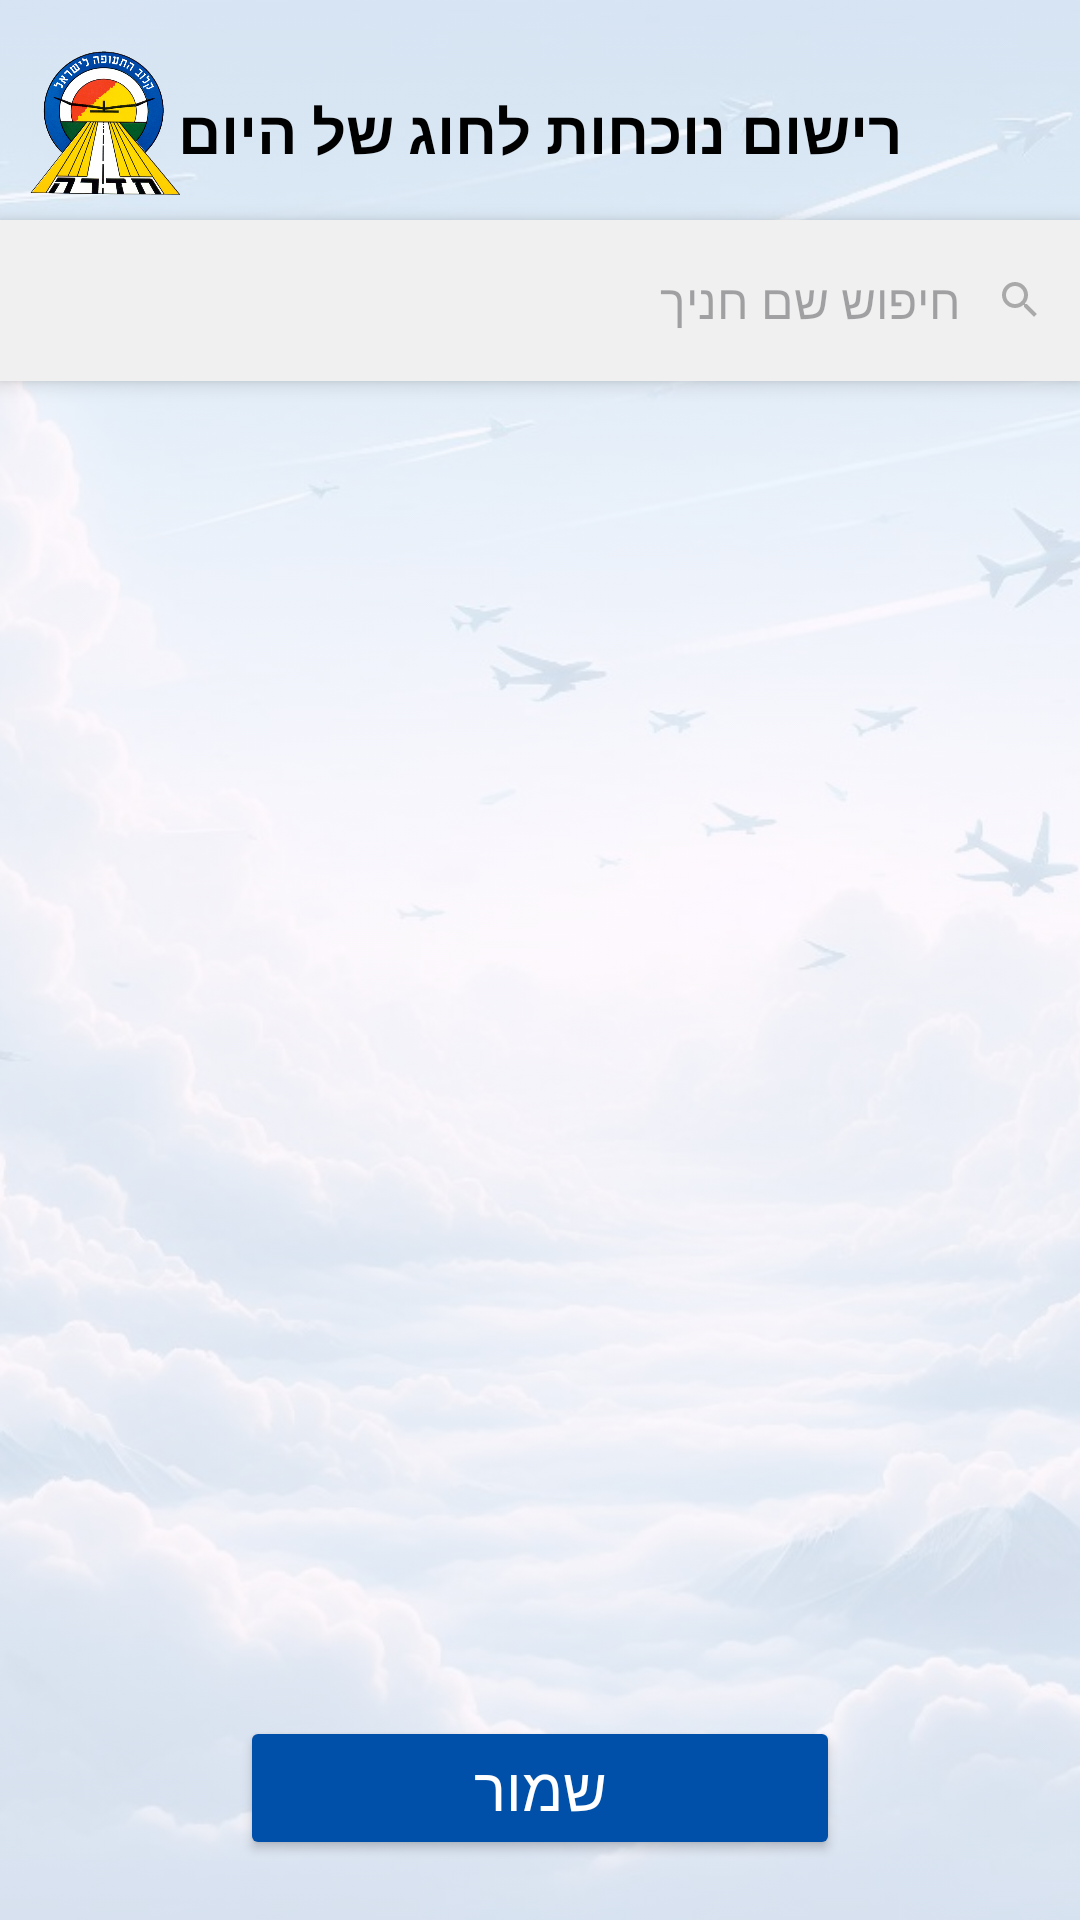

This screen was rendered from an Android layout file. Write that file and the resources it references.
<!-- AndroidManifest.xml: application theme Theme.MyApplicationT1 -->
<!-- res/layout/insert_status.xml -->
<?xml version="1.0" encoding="utf-8"?>
<RelativeLayout xmlns:android="http://schemas.android.com/apk/res/android"
    android:layout_width="match_parent"
    android:layout_height="match_parent"
    xmlns:app="http://schemas.android.com/apk/res-auto">

    
    <ImageView
        android:id="@+id/backgroundImage"
        android:layout_width="match_parent"
        android:layout_height="match_parent"
        android:src="@drawable/background1"
        android:scaleType="centerCrop"
        android:alpha="0.2" />

    
    <LinearLayout
        android:orientation="horizontal"
        android:layout_width="match_parent"
        android:layout_height="wrap_content"
        android:layout_marginTop="16dp"
        android:layout_marginBottom="16dp"
        android:gravity="center_vertical">

        
        <ImageView
            android:id="@+id/logoImage"
            android:layout_width="50dp"
            android:layout_height="50dp"
            android:layout_gravity="start"
            android:src="@drawable/logo"
            android:layout_marginLeft="10dp"/>

        
        <Space
            android:layout_width="0dp"
            android:layout_height="0dp"
            android:layout_weight="1" />


    </LinearLayout>

    
    <TextView
        android:id="@+id/titleText"
        android:layout_width="wrap_content"
        android:layout_height="wrap_content"
        android:layout_centerHorizontal="true"
        android:layout_marginTop="30dp"
        android:text="@string/attendanceForToday"
        android:textSize="20sp"
        android:textStyle="bold"
        android:textColor="#000000"
        />


    
    <LinearLayout
        android:id="@+id/searchLayout"
        android:layout_width="match_parent"
        android:layout_height="wrap_content"
        android:layout_below="@id/titleText"
        android:layout_marginTop="16dp"
        android:orientation="horizontal"
        android:background="#F0F0F0"
        android:padding="8dp"
        android:elevation="4dp"
        android:gravity="center_vertical"
        android:layout_marginBottom="16dp">

        <EditText
            android:id="@+id/searchEditText"
            android:layout_width="0dp"
            android:layout_height="wrap_content"
            android:layout_weight="1"
            android:hint="@string/search_studentname"
            android:padding="8dp"
            android:background="@null"
            android:textSize="16sp"/>

        <ImageView
            android:id="@+id/searchIcon"
            android:layout_width="24dp"
            android:layout_height="24dp"
            android:src="@drawable/search_icon"
            android:padding="4dp"/>
    </LinearLayout>



    
    <androidx.core.widget.NestedScrollView
        android:id="@+id/studentsScroll"
        android:layout_width="match_parent"
        android:layout_height="0dp"
        android:layout_below="@id/searchLayout"
        android:layout_above="@id/saveButton"
        android:layout_margin="12dp"
        android:fillViewport="true">

        <androidx.recyclerview.widget.RecyclerView
            android:id="@+id/rvStudentsStatus"
            android:layout_width="match_parent"
            android:layout_height="match_parent"
            android:scrollbars="vertical"
            android:overScrollMode="never"
            app:layoutManager="androidx.recyclerview.widget.LinearLayoutManager" />
    </androidx.core.widget.NestedScrollView>


    
    <Button
        android:id="@+id/saveButton"
        android:layout_width="200dp"
        android:layout_height="wrap_content"
        android:text="@string/save"
        android:textSize="20sp"
        android:backgroundTint="#004FA9"
        android:textColor="#FFFFFF"
        android:layout_alignParentBottom="true"
        android:layout_centerHorizontal="true"
        android:layout_marginBottom="20dp"/>






</RelativeLayout>
<!-- resources referenced by this layout -->
<resources>
  <!-- drawable background1: jpeg bitmap (drawable, 102796 bytes) -->
  <!-- drawable logo: png bitmap (drawable, 235649 bytes) -->
  <!-- drawable search_icon (drawable) -->
  <vector android:height="24dp" android:tint="#A9A9A9"
      android:viewportHeight="24" android:viewportWidth="24"
      android:width="24dp" xmlns:android="http://schemas.android.com/apk/res/android">
      <path
          android:fillColor="@android:color/darker_gray"
          android:pathData="M15.5,14h-0.79l-0.28,-0.27C15.41,12.59 16,11.11 16,9.5 16,5.91 13.09,3 9.5,3S3,5.91 3,9.5 5.91,16 9.5,16c1.61,0 3.09,-0.59 4.23,-1.57l0.27,0.28v0.79l5,4.99L20.49,19l-4.99,-5zM9.5,14C7.01,14 5,11.99 5,9.5S7.01,5 9.5,5 14,7.01 14,9.5 11.99,14 9.5,14z"
      />
  </vector>
  <string name="attendanceForToday">רישום נוכחות לחוג של היום</string>
  <string name="save">שמור</string>
  <string name="search_studentname">חיפוש שם חניך</string>
  <style name="Theme.MyApplicationT1" parent="Base.Theme.MyApplicationT1" />
  <style name="Base.Theme.MyApplicationT1" parent="Theme.Material3.DayNight.NoActionBar">
          
          
      </style>
</resources>
